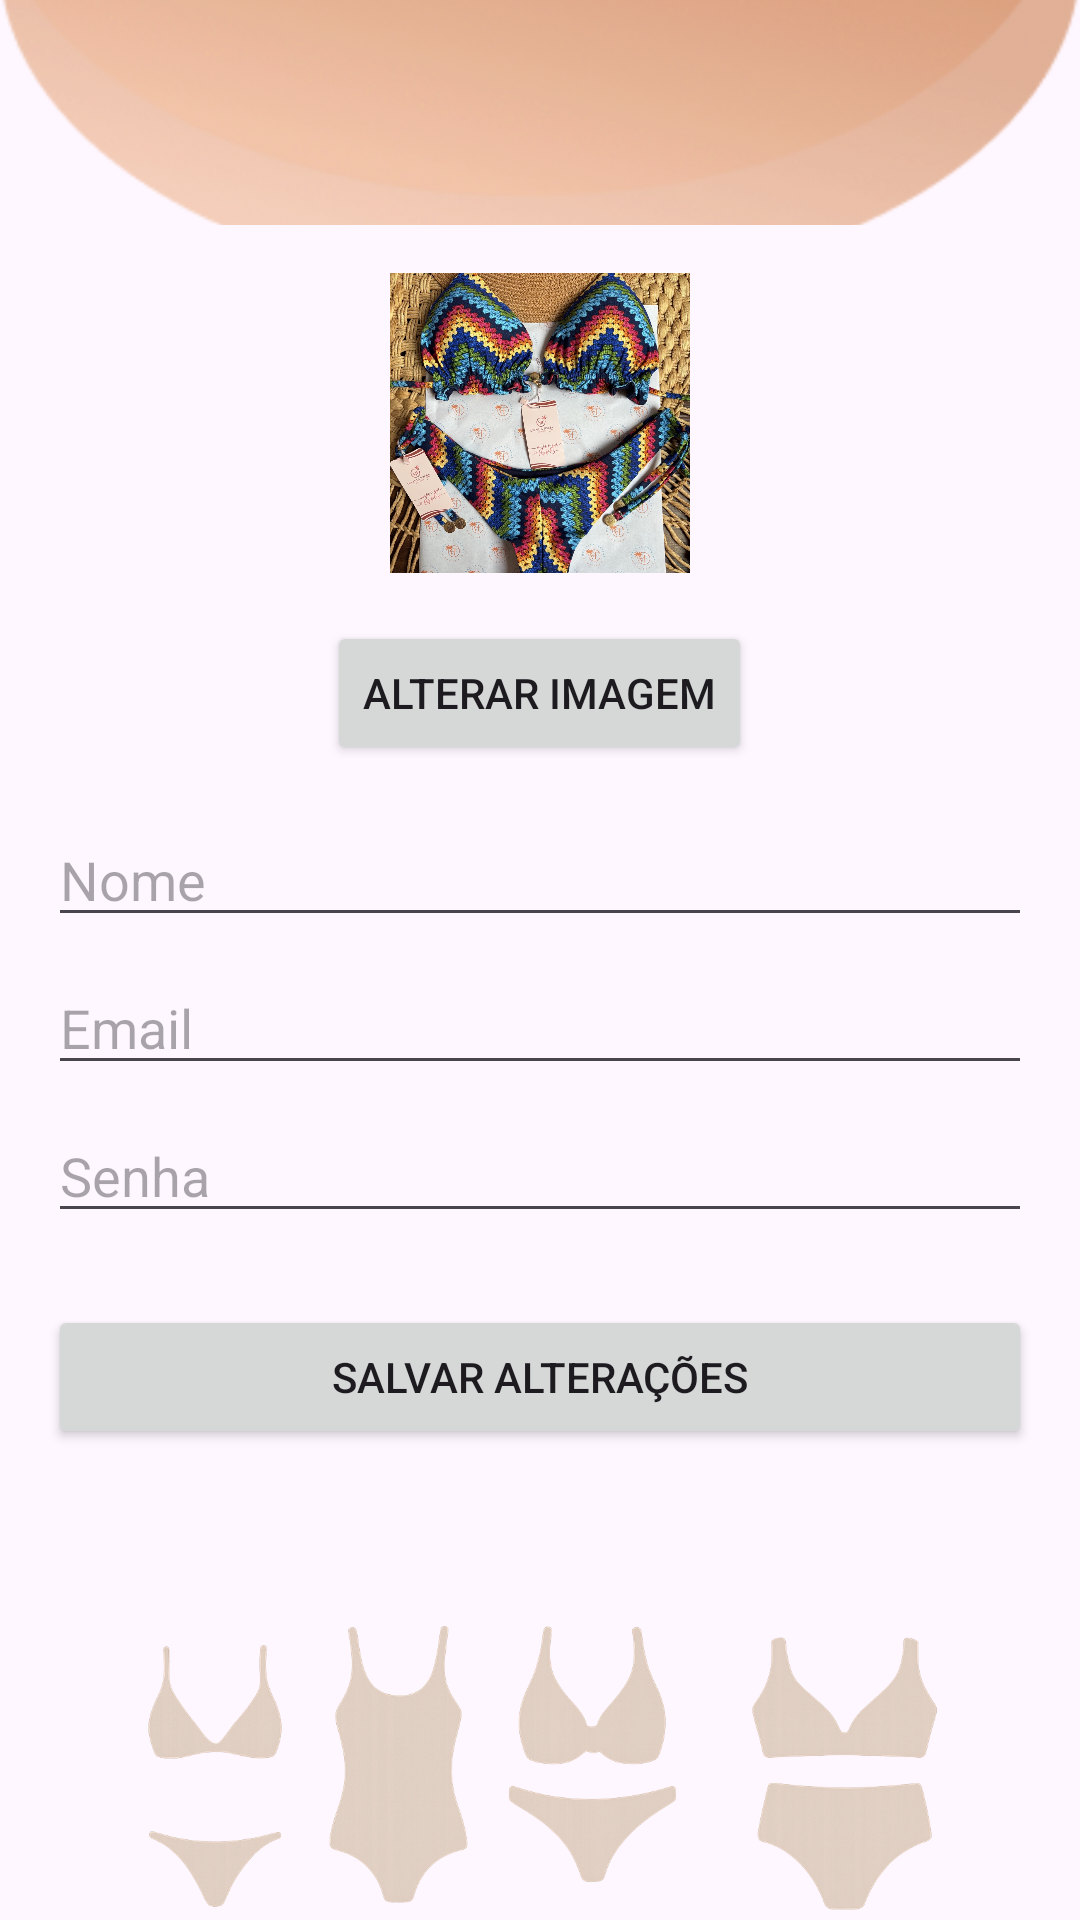

Android layout source for this screen:
<!-- AndroidManifest.xml: application theme Theme.UseDoceTangerinaEstoque -->
<!-- res/layout/user_edit.xml -->
<?xml version="1.0" encoding="utf-8"?>
<androidx.constraintlayout.widget.ConstraintLayout
    xmlns:android="http://schemas.android.com/apk/res/android"
    xmlns:app="http://schemas.android.com/apk/res-auto"
    android:layout_width="match_parent"
    android:layout_height="match_parent">

    <ImageView
        android:id="@+id/topImage"
        android:layout_width="0dp"
        android:layout_height="75dp"
        android:scaleType="centerCrop"
        android:src="@drawable/top_decor"
        app:layout_constraintTop_toTopOf="parent"
        app:layout_constraintStart_toStartOf="parent"
        app:layout_constraintEnd_toEndOf="parent"/>

    <ScrollView
        android:id="@+id/scroll"
        android:layout_width="0dp"
        android:layout_height="0dp"
        app:layout_constraintTop_toBottomOf="@id/topImage"
        app:layout_constraintBottom_toTopOf="@id/bottomIcons"
        app:layout_constraintStart_toStartOf="parent"
        app:layout_constraintEnd_toEndOf="parent">

        <LinearLayout
            android:layout_width="match_parent"
            android:layout_height="wrap_content"
            android:orientation="vertical"
            android:padding="16dp">

            <ImageView
                android:id="@+id/userImageProfile"
                android:layout_width="100dp"
                android:layout_height="100dp"
                android:layout_gravity="center"
                android:scaleType="centerCrop"
                android:src="@drawable/produto_exemplo"
                android:background="@drawable/circle_white"
                android:layout_marginBottom="16dp"/>

            <Button
                android:id="@+id/btnChangeImage"
                android:layout_width="wrap_content"
                android:layout_height="wrap_content"
                android:text="Alterar Imagem"
                android:layout_gravity="center"/>

            <EditText
                android:id="@+id/editUserName"
                android:layout_width="match_parent"
                android:layout_height="wrap_content"
                android:hint="Nome"
                android:layout_marginTop="16dp"/>

            <EditText
                android:id="@+id/editUserEmail"
                android:layout_width="match_parent"
                android:layout_height="wrap_content"
                android:hint="Email"
                android:inputType="textEmailAddress"
                android:layout_marginTop="8dp"/>

            <EditText
                android:id="@+id/editUserPassword"
                android:layout_width="match_parent"
                android:layout_height="wrap_content"
                android:hint="Senha"
                android:inputType="textPassword"
                android:layout_marginTop="8dp"/>

            <Button
                android:id="@+id/btnSaveUser"
                android:layout_width="match_parent"
                android:layout_height="wrap_content"
                android:text="Salvar Alterações"
                android:layout_marginTop="24dp"/>
        </LinearLayout>
    </ScrollView>

    <ImageView
        android:id="@+id/bottomIcons"
        android:layout_width="wrap_content"
        android:layout_height="100dp"
        android:src="@drawable/pic_bottom"
        app:layout_constraintBottom_toBottomOf="parent"
        app:layout_constraintStart_toStartOf="parent"
        app:layout_constraintEnd_toEndOf="parent"/>
</androidx.constraintlayout.widget.ConstraintLayout>
<!-- resources referenced by this layout -->
<resources>
  <!-- drawable pic_bottom: png bitmap (drawable, 403022 bytes) -->
  <!-- drawable produto_exemplo: jpeg bitmap (drawable, 833365 bytes) -->
  <!-- drawable top_decor: png bitmap (drawable, 236327 bytes) -->
  <style name="Theme.UseDoceTangerinaEstoque" parent="Base.Theme.UseDoceTangerinaEstoque" />
  <style name="Base.Theme.UseDoceTangerinaEstoque" parent="Theme.Material3.Light.NoActionBar">
          
          <item name="colorPrimary">@color/my_light_primary</item>
          <item name="colorSecondary">@color/my_light_secondary</item>
      </style>
  <color name="my_light_primary">#7F4A30</color>
  <color name="my_light_secondary">#E3B799</color>
</resources>
